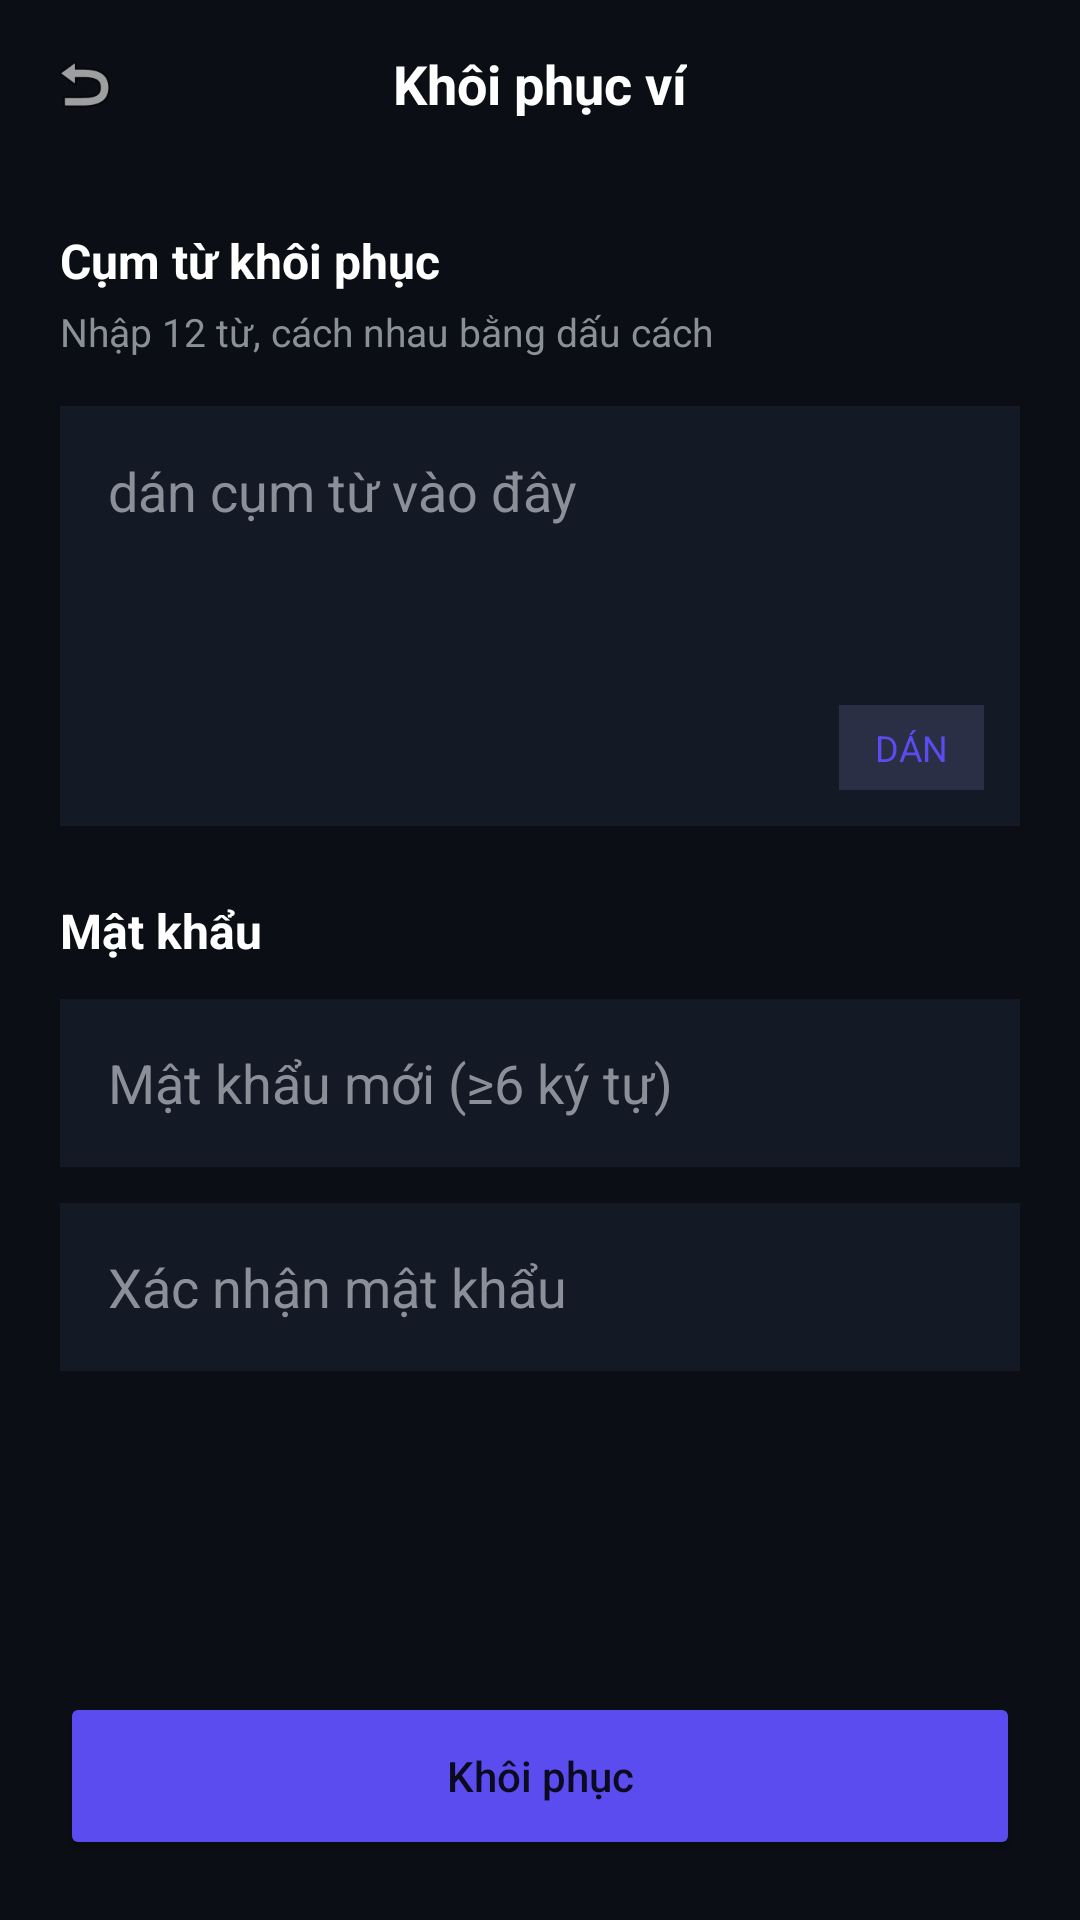

Write the Android layout XML for this screen, with the resource values it uses.
<!-- AndroidManifest.xml: application theme Theme.AppCompat.DayNight.NoActionBar -->
<!-- res/layout/activity_import.xml -->
<?xml version="1.0" encoding="utf-8"?>
<LinearLayout xmlns:android="http://schemas.android.com/apk/res/android"
    android:layout_width="match_parent" android:layout_height="match_parent"
    android:background="@color/safepal_bg" android:orientation="vertical">

    
    <RelativeLayout android:layout_width="match_parent" android:layout_height="56dp"
        android:paddingHorizontal="16dp">
        <ImageView android:id="@+id/btnBack" android:layout_width="24dp" android:layout_height="24dp"
            android:layout_centerVertical="true" android:src="@android:drawable/ic_menu_revert"/>
        <TextView android:layout_width="wrap_content" android:layout_height="wrap_content"
            android:layout_centerInParent="true" android:text="Khôi phục ví"
            android:textColor="@color/safepal_text" android:textSize="18sp" android:textStyle="bold"/>
    </RelativeLayout>

    <ScrollView android:layout_width="match_parent" android:layout_height="0dp"
        android:layout_weight="1" android:padding="20dp">
        <LinearLayout android:layout_width="match_parent" android:layout_height="wrap_content"
            android:orientation="vertical">

            <TextView android:text="Cụm từ khôi phục" android:textColor="@color/safepal_text"
                android:textSize="16sp" android:textStyle="bold"
                android:layout_width="wrap_content" android:layout_height="wrap_content"/>
            <TextView android:layout_marginTop="4dp" android:text="Nhập 12 từ, cách nhau bằng dấu cách"
                android:textColor="@color/safepal_gray" android:textSize="13sp"
                android:layout_width="wrap_content" android:layout_height="wrap_content"/>

            <FrameLayout android:layout_width="match_parent" android:layout_height="wrap_content"
                android:layout_marginTop="16dp" android:background="@color/safepal_card2">
                <EditText android:id="@+id/etSeed" android:layout_width="match_parent"
                    android:layout_height="140dp" android:background="@null"
                    android:gravity="top" android:hint="dán cụm từ vào đây"
                    android:padding="16dp" android:textColor="@color/safepal_text"
                    android:textColorHint="@color/safepal_gray"/>
                <TextView android:id="@+id/btnPaste" android:layout_width="wrap_content"
                    android:layout_height="wrap_content" android:layout_gravity="end|bottom"
                    android:layout_margin="12dp" android:background="#2A2F45"
                    android:paddingHorizontal="12dp" android:paddingVertical="6dp"
                    android:text="DÁN" android:textColor="@color/safepal_purple"
                    android:textSize="12sp"/>
            </FrameLayout>

            <TextView android:layout_marginTop="24dp" android:text="Mật khẩu"
                android:textColor="@color/safepal_text" android:textSize="16sp"
                android:textStyle="bold" android:layout_width="wrap_content" android:layout_height="wrap_content"/>

            <EditText android:id="@+id/etPass1" android:layout_marginTop="12dp"
                android:layout_width="match_parent" android:layout_height="56dp"
                android:background="@color/safepal_card2" android:hint="Mật khẩu mới (≥6 ký tự)"
                android:inputType="textPassword" android:paddingHorizontal="16dp"
                android:textColor="@color/safepal_text" android:textColorHint="@color/safepal_gray"/>
            <EditText android:id="@+id/etPass2" android:layout_marginTop="12dp"
                android:layout_width="match_parent" android:layout_height="56dp"
                android:background="@color/safepal_card2" android:hint="Xác nhận mật khẩu"
                android:inputType="textPassword" android:paddingHorizontal="16dp"
                android:textColor="@color/safepal_text" android:textColorHint="@color/safepal_gray"/>
        </LinearLayout>
    </ScrollView>

    <Button android:id="@+id/btnImport" android:layout_width="match_parent"
        android:layout_height="56dp" android:layout_margin="20dp"
        android:backgroundTint="@color/safepal_purple" android:text="Khôi phục"
        android:textAllCaps="false"/>
</LinearLayout>
<!-- resources referenced by this layout -->
<resources>
  <color name="safepal_bg">#0B0E14</color>
  <color name="safepal_card2">#141926</color>
  <color name="safepal_gray">#8A8F98</color>
  <color name="safepal_purple">#5B4CF0</color>
  <color name="safepal_text">#FFFFFF</color>
</resources>
